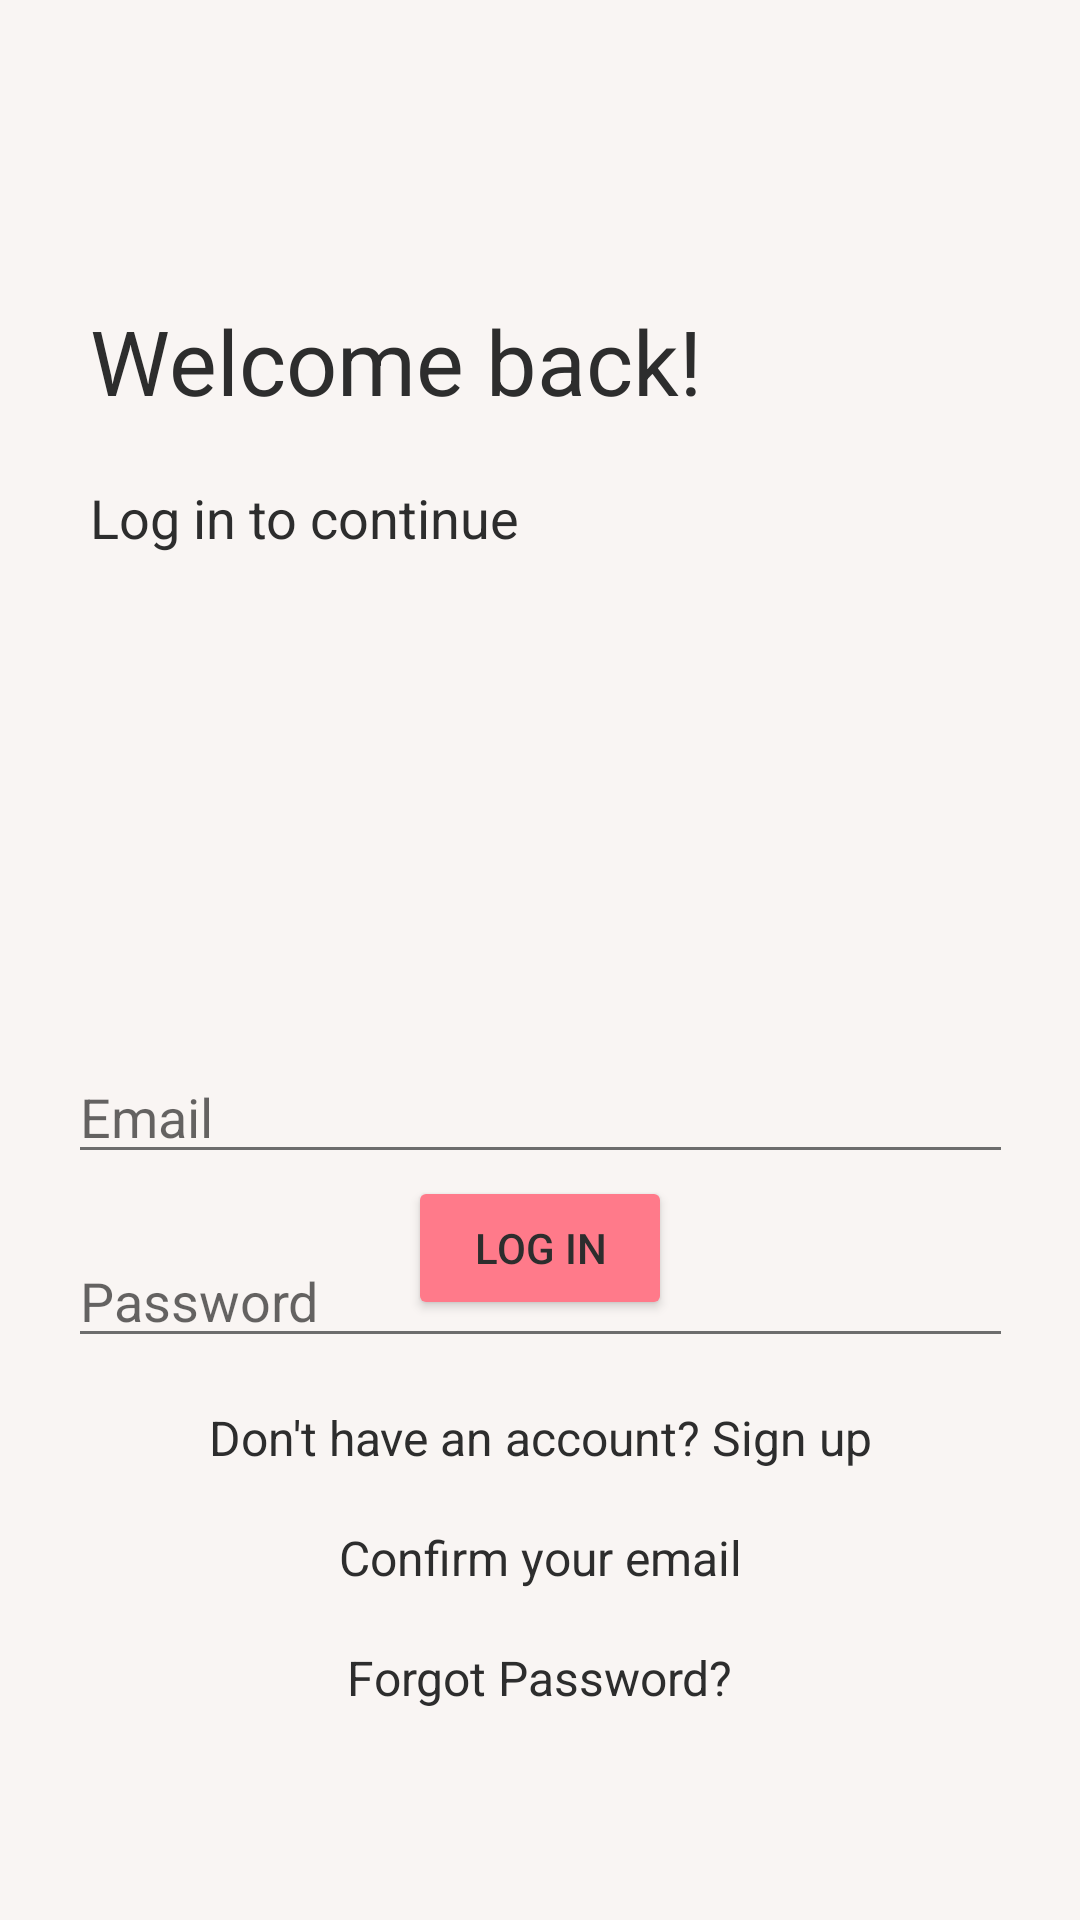

Produce the Android XML layout that renders to this screen, including the resource entries it uses.
<!-- AndroidManifest.xml: application theme Theme.PRM392MNLV -->
<!-- res/layout/activity_login.xml -->
<?xml version="1.0" encoding="utf-8"?>
<androidx.constraintlayout.widget.ConstraintLayout xmlns:android="http://schemas.android.com/apk/res/android"
    xmlns:app="http://schemas.android.com/apk/res-auto"
    xmlns:tools="http://schemas.android.com/tools"
    android:id="@+id/main"
    android:layout_width="match_parent"
    android:layout_height="match_parent"
    android:screenOrientation="portrait"
    tools:context=".ui.activities.LoginActivity">

    <TextView
        android:id="@+id/textView_Header"
        android:layout_width="wrap_content"
        android:layout_height="wrap_content"
        android:layout_marginLeft="30dp"
        android:layout_marginTop="100dp"
        android:text="@string/WELCOME_BACK"
        android:textSize="30dp"
        app:layout_constraintLeft_toLeftOf="parent"
        app:layout_constraintTop_toTopOf="parent" />

    <TextView
        android:id="@+id/textView_Prompt"
        android:layout_width="wrap_content"
        android:layout_height="wrap_content"
        android:layout_marginLeft="30dp"
        android:layout_marginTop="20dp"
        android:text="@string/PLEASE_LOG_IN"
        android:textSize="18dp"
        app:layout_constraintHorizontal_weight="24"
        app:layout_constraintLeft_toLeftOf="parent"
        app:layout_constraintTop_toBottomOf="@id/textView_Header" />

    <EditText
        android:id="@+id/editText_Email"
        android:layout_width="wrap_content"
        android:layout_height="wrap_content"
        android:layout_marginTop="350dp"
        android:ems="15"
        android:inputType="textEmailAddress"
        android:hint="@string/EMAIL"
        app:layout_constraintEnd_toEndOf="parent"
        app:layout_constraintStart_toStartOf="parent"
        app:layout_constraintTop_toTopOf="parent"
        app:layout_constraintVertical_bias="0.0" />

    <EditText
        android:id="@+id/editText_Password"
        android:layout_width="wrap_content"
        android:layout_height="wrap_content"
        android:ems="15"
        android:inputType="textPassword"
        android:hint="@string/PASSWORD"
        app:layout_constraintTop_toBottomOf="@id/editText_Email"
        android:layout_marginTop="20dp"
        app:layout_constraintEnd_toEndOf="parent"
        app:layout_constraintStart_toStartOf="parent"
        tools:layout_editor_absoluteY="207dp" />

    <TextView
        android:id="@+id/textView_Status"
        android:layout_width="wrap_content"
        android:layout_height="wrap_content"
        android:layout_marginStart="176dp"
        android:layout_marginTop="20dp"
        android:layout_marginEnd="177dp"
        tools:text="Status"
        android:textColor="@color/crimson"
        app:layout_constraintEnd_toEndOf="parent"
        app:layout_constraintStart_toStartOf="parent"
        app:layout_constraintTop_toBottomOf="@+id/editText_Password" />

    <Button
        android:id="@+id/button_Login"
        android:layout_width="wrap_content"
        android:layout_height="wrap_content"
        android:layout_marginBottom="200dp"
        android:text="@string/LOGIN_BUTTON"
        app:layout_constraintBottom_toBottomOf="parent"
        app:layout_constraintEnd_toEndOf="parent"
        app:layout_constraintStart_toStartOf="parent" />

    <TextView
        android:id="@+id/textView_ToLogin"
        android:layout_width="wrap_content"
        android:layout_height="wrap_content"
        android:text="@string/TO_REGISTER"
        android:clickable="true"
        android:focusable="true"
        android:textSize="16sp"
        app:layout_constraintEnd_toEndOf="parent"
        app:layout_constraintStart_toStartOf="parent"
        android:layout_marginBottom="150dp"
        app:layout_constraintBottom_toBottomOf="parent"
        tools:layout_editor_absoluteX="179dp"
        tools:layout_editor_absoluteY="572dp" />

    <TextView
        android:id="@+id/textView_ToEmailConfirmation"
        android:layout_width="wrap_content"
        android:layout_height="wrap_content"
        android:text="@string/TO_EMAIL_CONFIRMATION"
        android:clickable="true"
        android:focusable="true"
        android:textSize="16sp"
        app:layout_constraintEnd_toEndOf="parent"
        app:layout_constraintStart_toStartOf="parent"
        android:layout_marginBottom="110dp"
        app:layout_constraintBottom_toBottomOf="parent"
        />

    <TextView
        android:id="@+id/textView_ToForgotPassword"
        android:layout_width="wrap_content"
        android:layout_height="wrap_content"
        android:text="@string/FORGOT_PASSWORD"
        android:clickable="true"
        android:focusable="true"
        android:textSize="16sp"
        app:layout_constraintEnd_toEndOf="parent"
        app:layout_constraintStart_toStartOf="parent"
        android:layout_marginBottom="70dp"
        app:layout_constraintBottom_toBottomOf="parent"
        />


</androidx.constraintlayout.widget.ConstraintLayout>
<!-- resources referenced by this layout -->
<resources>
  <color name="crimson">#B02222</color>
  <string name="EMAIL">Email</string>
  <string name="FORGOT_PASSWORD">Forgot Password?</string>
  <string name="LOGIN_BUTTON">Log In</string>
  <string name="PASSWORD">Password</string>
  <string name="PLEASE_LOG_IN">Log in to continue</string>
  <string name="TO_EMAIL_CONFIRMATION">Confirm your email</string>
  <string name="TO_REGISTER">Don\'t have an account? Sign up</string>
  <string name="WELCOME_BACK">Welcome back!</string>
  <style name="Theme.PRM392MNLV" parent="Theme.MaterialComponents.DayNight.NoActionBar">
          <item name="colorPrimary">@color/mint_soft</item>
          <item name="colorPrimaryDark">@color/mint</item>
          <item name="colorAccent">@color/coral</item>
          <item name="colorControlNormal">@color/gray</item>
          <item name="colorControlActivated">@color/coral_light</item>
          <item name="colorControlHighlight">@color/coral_translucent</item>
          <item name="colorButtonNormal">@color/coral</item>
  
          <item name="android:windowBackground">@color/off_white</item>
  
          <item name="android:textColor">@color/gray_dark</item>
          <item name="android:textColorSecondary">@color/gray</item>
  
          <item name="android:statusBarColor">@color/coral</item>
          <item name="android:navigationBarColor">@color/coral_light</item>
  
  
      </style>
  <color name="mint_soft">#8DBAA8</color>
  <color name="mint">#6A9D8B</color>
  <color name="coral">#FF7A8A</color>
  <color name="gray">#6D6D6D</color>
  <color name="coral_light">#F4BEBE</color>
  <color name="coral_translucent">#42FF7A8A</color>
  <color name="off_white">#F9F5F3</color>
  <color name="gray_dark">#2D2D2D</color>
</resources>
